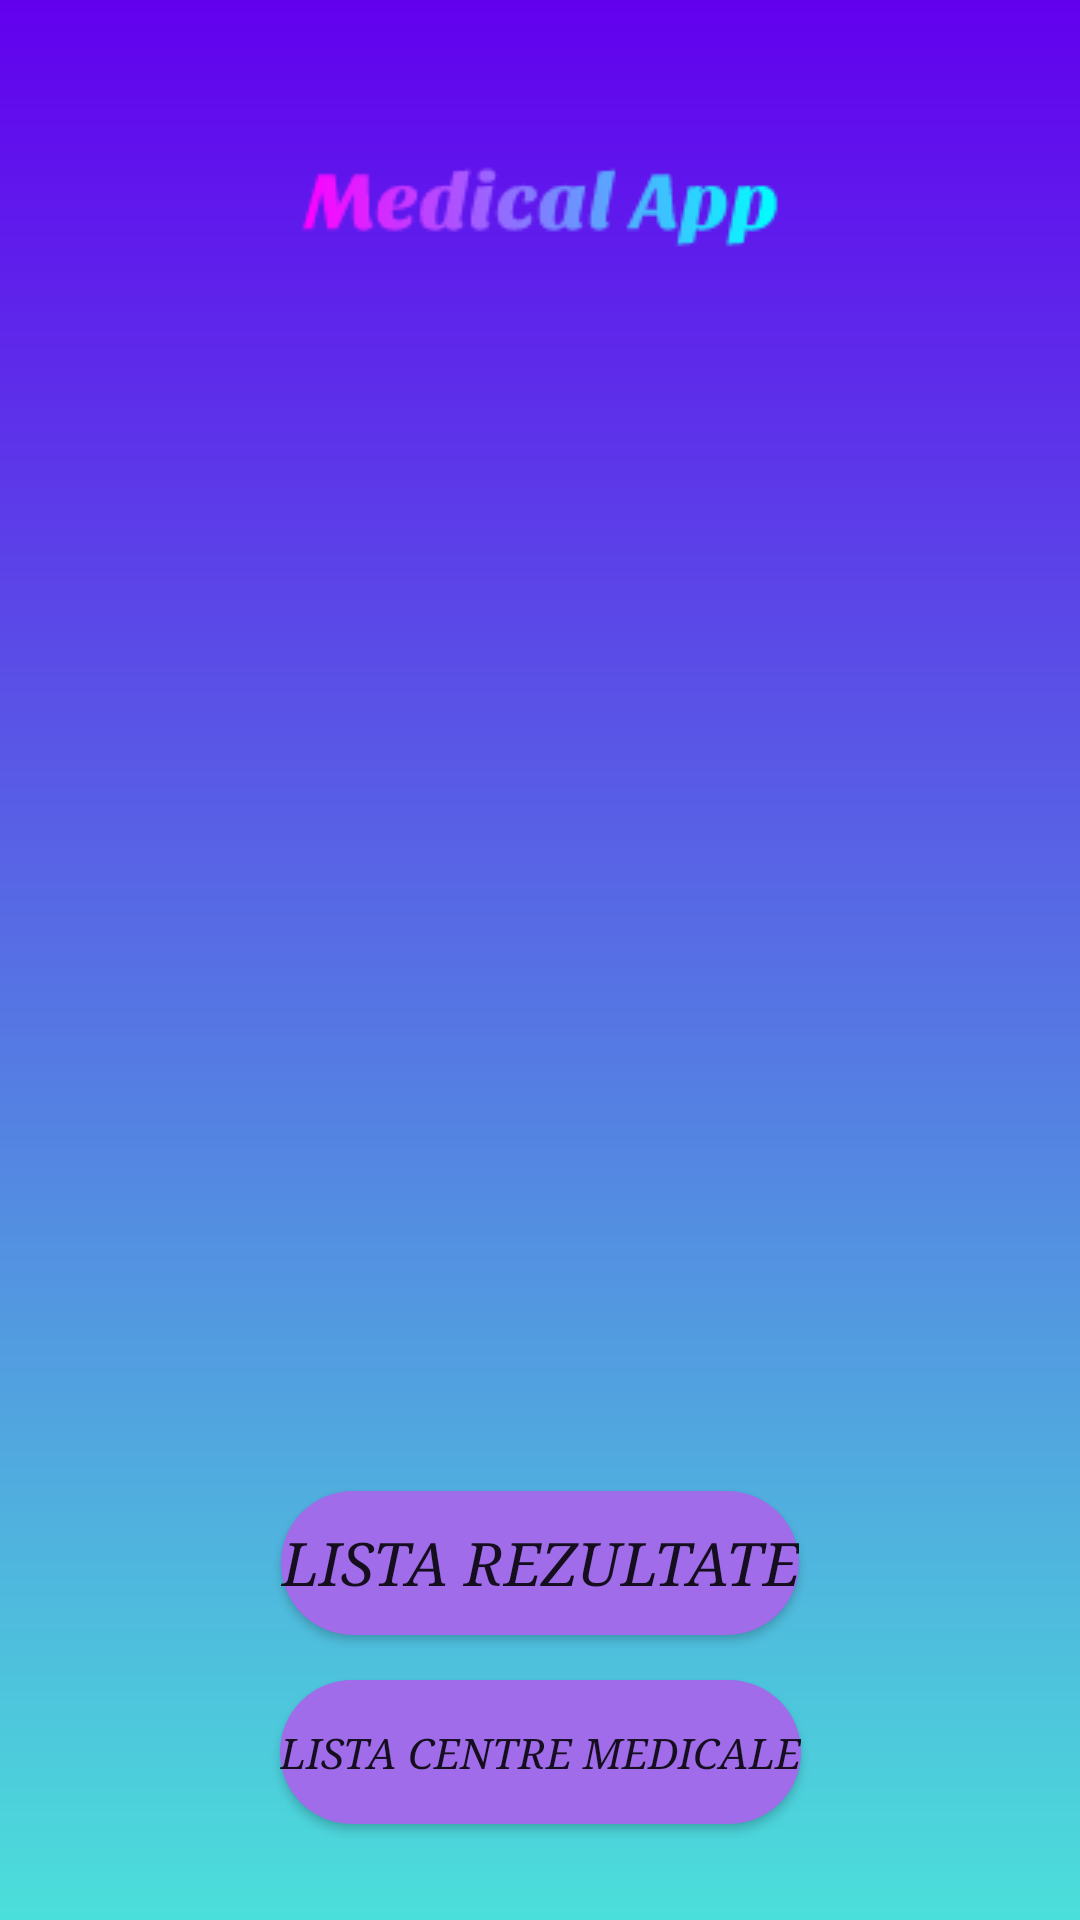

The Android layout XML behind this screen, and the referenced resources:
<!-- AndroidManifest.xml: application theme Theme.Tema2 -->
<!-- res/layout/activity_main.xml -->
<?xml version="1.0" encoding="utf-8"?>
<androidx.constraintlayout.widget.ConstraintLayout xmlns:android="http://schemas.android.com/apk/res/android"
    xmlns:app="http://schemas.android.com/apk/res-auto"
    xmlns:tools="http://schemas.android.com/tools"
    android:layout_width="match_parent"
    android:layout_height="match_parent"
    tools:context=".MainActivity"
    android:background="@drawable/gradient_background"
    >

   <ImageView
       android:id="@+id/sandu_cristina_alexandra_main_app_image"
       android:layout_width="wrap_content"
       android:layout_height="wrap_content"
       android:src="@drawable/medical_app"
       app:layout_constraintStart_toStartOf="parent"
       app:layout_constraintEnd_toEndOf="parent"
       app:layout_constraintTop_toTopOf="parent"
       android:layout_marginTop="32dp"
       android:contentDescription="@string/app_image"
       />


    <Button
        android:id="@+id/sandu_cristina_alexandra_main_btn"
        android:layout_width="wrap_content"
        android:layout_height="wrap_content"
        android:background="@drawable/button_rounded_corners"
        android:backgroundTint="@color/light_purple"
        android:text="@string/lista_rezultate"
        android:textSize="20sp"
        android:textStyle="italic"
        android:typeface="serif"
        app:layout_constraintBottom_toTopOf="@id/sandu_cristina_alexandra_main_btn_lista_centre"
        app:layout_constraintEnd_toEndOf="parent"
        app:layout_constraintStart_toStartOf="parent"
        android:layout_marginBottom="15dp"/>

    <Button
        android:id="@+id/sandu_cristina_alexandra_main_btn_lista_centre"
        android:layout_width="wrap_content"
        android:layout_height="wrap_content"
        android:layout_marginBottom="32dp"
        android:background="@drawable/button_rounded_corners"
        android:backgroundTint="@color/light_purple"
        android:text="@string/lista_centre_medicale"
        android:textSize="14sp"
        android:textStyle="italic"
        android:typeface="serif"
        app:layout_constraintBottom_toBottomOf="parent"
        app:layout_constraintEnd_toEndOf="parent"
        app:layout_constraintStart_toStartOf="parent"

        />

</androidx.constraintlayout.widget.ConstraintLayout>
<!-- resources referenced by this layout -->
<resources>
  <color name="light_purple">#A06CEA</color>
  <!-- drawable button_rounded_corners (drawable) -->
  <?xml version="1.0" encoding="utf-8"?>
  <shape xmlns:android="http://schemas.android.com/apk/res/android">
      <corners android:radius="40dp"/>
      <solid android:color="@color/light_purple"/>
  </shape>
  <!-- drawable gradient_background (drawable) -->
  <?xml version="1.0" encoding="utf-8"?>
  <shape xmlns:android="http://schemas.android.com/apk/res/android">
      <gradient
          android:angle="65"
          android:endColor="@color/light_blue"
          android:startColor="@color/purple_500" />
  </shape>
  <!-- drawable medical_app: png bitmap (drawable, 5169 bytes) -->
  <string name="app_image">app image</string>
  <string name="lista_centre_medicale">LISTA CENTRE MEDICALE</string>
  <string name="lista_rezultate">Lista rezultate</string>
  <style name="Theme.Tema2" parent="Theme.MaterialComponents.DayNight.NoActionBar">
          
          <item name="colorPrimary">@color/purple_500</item>
          <item name="colorPrimaryVariant">@color/purple_700</item>
          <item name="colorOnPrimary">@color/white</item>
          
          <item name="colorSecondary">@color/teal_200</item>
          <item name="colorSecondaryVariant">@color/teal_700</item>
          <item name="colorOnSecondary">@color/black</item>
          
          <item name="android:statusBarColor" tools:targetApi="l">?attr/colorPrimaryVariant</item>
          
      </style>
  <color name="light_blue">#4BDFDA</color>
  <color name="purple_500">#FF6200EE</color>
  <color name="purple_700">#FF3700B3</color>
  <color name="white">#FFFFFFFF</color>
  <color name="teal_200">#FF03DAC5</color>
  <color name="teal_700">#FF018786</color>
  <color name="black">#FF000000</color>
</resources>
